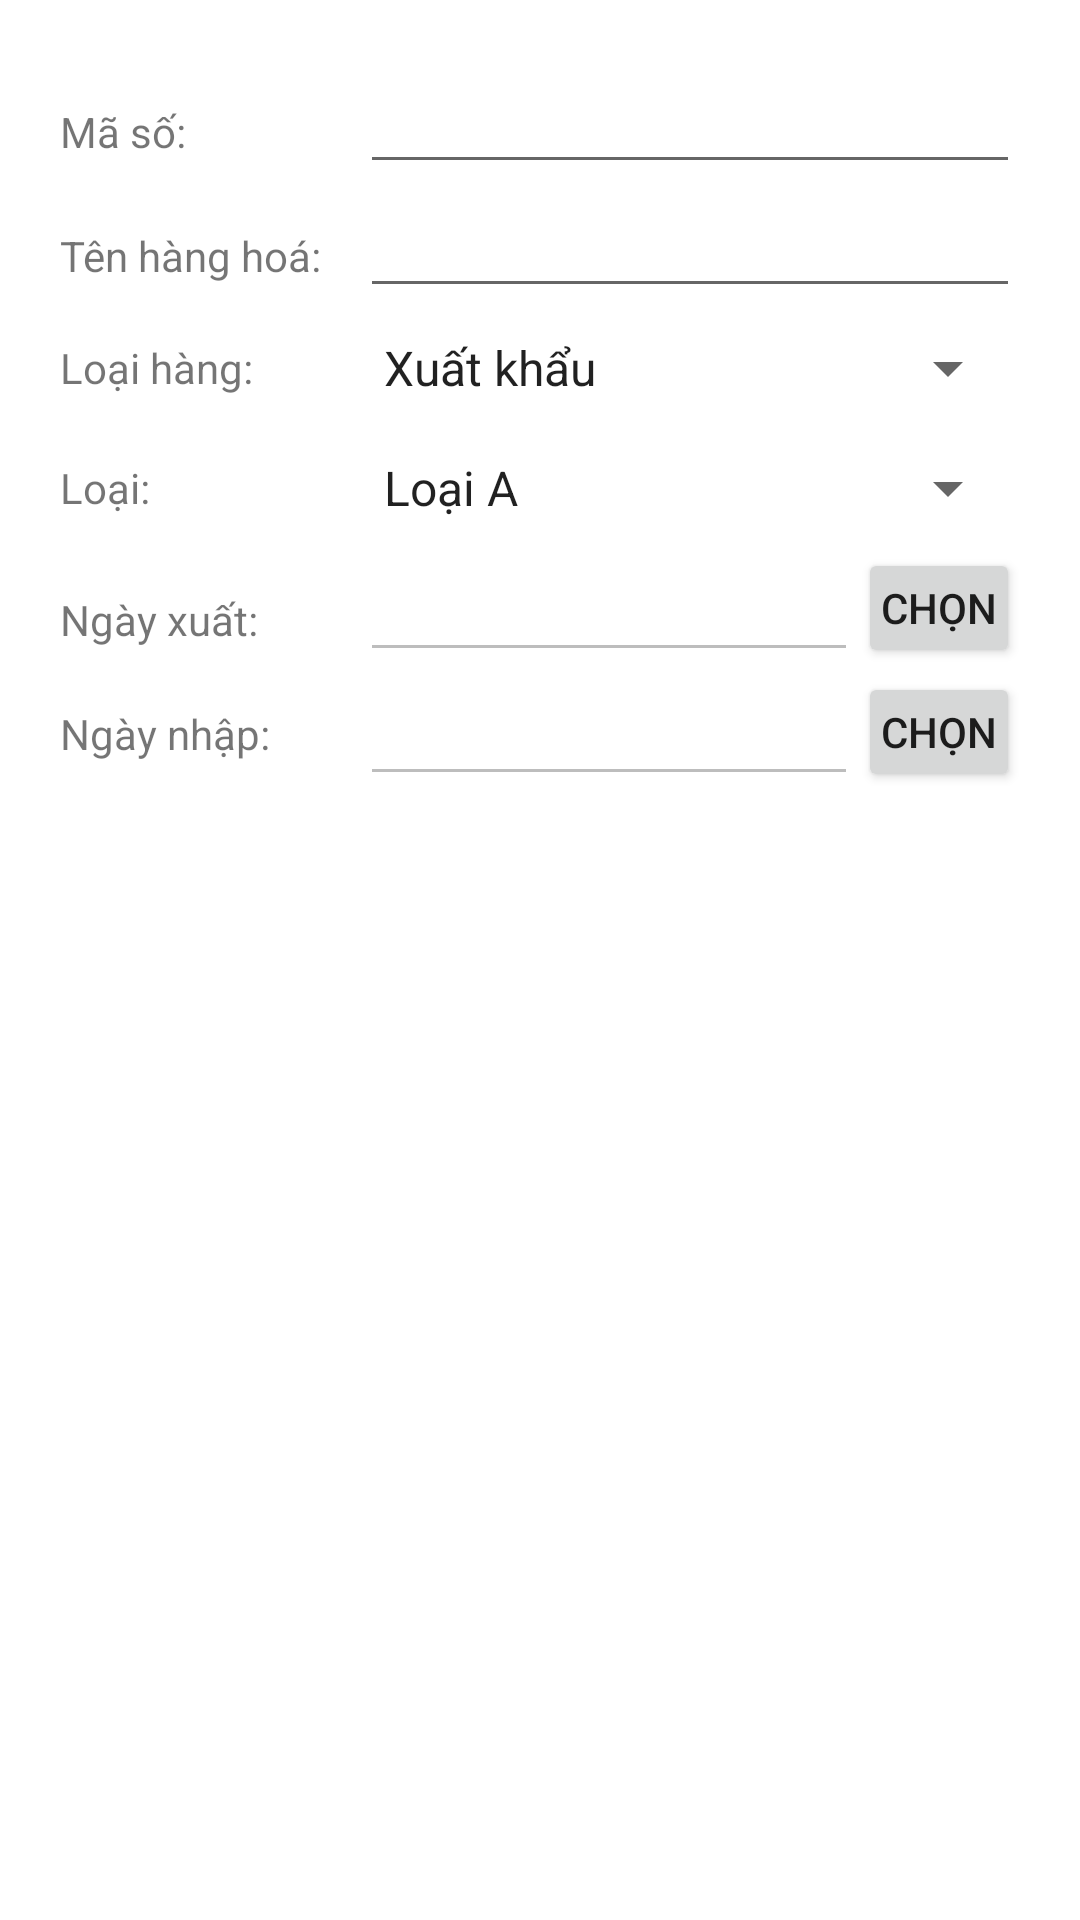

Reconstruct the res/layout file that produces this screen, plus the resources it refers to.
<!-- AndroidManifest.xml: application theme AppTheme -->
<!-- res/layout/dialog_them_hang_hoa.xml -->
<?xml version="1.0" encoding="utf-8"?>
<LinearLayout xmlns:android="http://schemas.android.com/apk/res/android"
    xmlns:tools="http://schemas.android.com/tools"
    android:layout_width="match_parent"
    android:layout_height="match_parent"
    android:orientation="vertical"
    android:padding="20dp">

    <LinearLayout
        android:layout_width="match_parent"
        android:layout_height="wrap_content"
        android:orientation="horizontal">

        <TextView
            android:layout_width="100dp"
            android:layout_height="wrap_content"
            android:text="Mã số:" />

        <EditText
            android:id="@+id/edMaSo"
            android:layout_width="match_parent"
            android:layout_height="wrap_content"
            android:ems="10"
            android:inputType="textPersonName" />
    </LinearLayout>

    <LinearLayout
        android:layout_width="match_parent"
        android:layout_height="wrap_content"
        android:orientation="horizontal">

        <TextView
            android:layout_width="100dp"
            android:layout_height="wrap_content"
            android:text="Tên hàng hoá:" />

        <EditText
            android:id="@+id/edTenHangHoa"
            android:layout_width="match_parent"
            android:layout_height="wrap_content"
            android:ems="10"
            android:inputType="textPersonName" />
    </LinearLayout>

    <LinearLayout
        android:layout_width="match_parent"
        android:layout_height="40dp"
        android:orientation="horizontal">

        <TextView
            android:layout_width="100dp"
            android:layout_height="wrap_content"
            android:layout_gravity="center_vertical"
            android:text="Loại hàng:" />

        <Spinner
            android:id="@+id/spLoaiHang"
            android:layout_width="match_parent"
            android:layout_height="40dp"
            android:entries="@array/LoaiHang" />
    </LinearLayout>

    <LinearLayout
        android:layout_width="match_parent"
        android:layout_height="wrap_content"
        android:orientation="horizontal">

        <TextView
            android:layout_width="100dp"
            android:layout_height="wrap_content"
            android:layout_gravity="center_vertical"
            android:text="Loại:" />

        <Spinner
            android:id="@+id/spLoai"
            android:layout_width="match_parent"
            android:layout_height="40dp"
            android:layout_weight="1"
            android:entries="@array/Loai" />
    </LinearLayout>

    <LinearLayout
        android:layout_width="match_parent"
        android:layout_height="wrap_content"
        android:orientation="horizontal">

        <TextView
            android:layout_width="100dp"
            android:layout_height="wrap_content"
            android:text="Ngày xuất:" />

        <EditText
            android:id="@+id/edNgayXuat"
            android:layout_width="200dp"
            android:layout_height="wrap_content"
            android:layout_weight="1"
            android:enabled="false" />

        <Button
            android:id="@+id/btnChonNgayXuat"
            android:layout_width="wrap_content"
            android:layout_height="40dp"
            android:padding="2dp"
            android:layout_gravity="center_horizontal"
            android:text="Chọn"
            android:layout_weight="1" />
    </LinearLayout>

    <LinearLayout
        android:layout_width="match_parent"
        android:layout_height="wrap_content"
        android:orientation="horizontal">

        <TextView
            android:layout_width="100dp"
            android:layout_height="wrap_content"
            android:layout_gravity="center_vertical"
            android:text="Ngày nhập:" />

        <EditText
            android:id="@+id/edNgayNhap"
            android:layout_width="200dp"
            android:layout_height="wrap_content"
            android:layout_weight="1"
            android:enabled="false" />

        <Button
            android:id="@+id/btnChonNgayNhap"
            android:layout_width="wrap_content"
            android:layout_height="40dp"
            android:layout_gravity="center_horizontal"
            android:padding="2dp"
            android:text="Chọn"
            android:layout_weight="1" />
    </LinearLayout>

</LinearLayout>
<!-- resources referenced by this layout -->
<resources>
  <string-array name="Loai">
          <item>Loại A</item>
          <item>Loại B</item>
          <item>Loại C</item>
      </string-array>
  <string-array name="LoaiHang">
          <item>Xuất khẩu</item>
          <item>Nhập khẩu</item>
      </string-array>
</resources>
